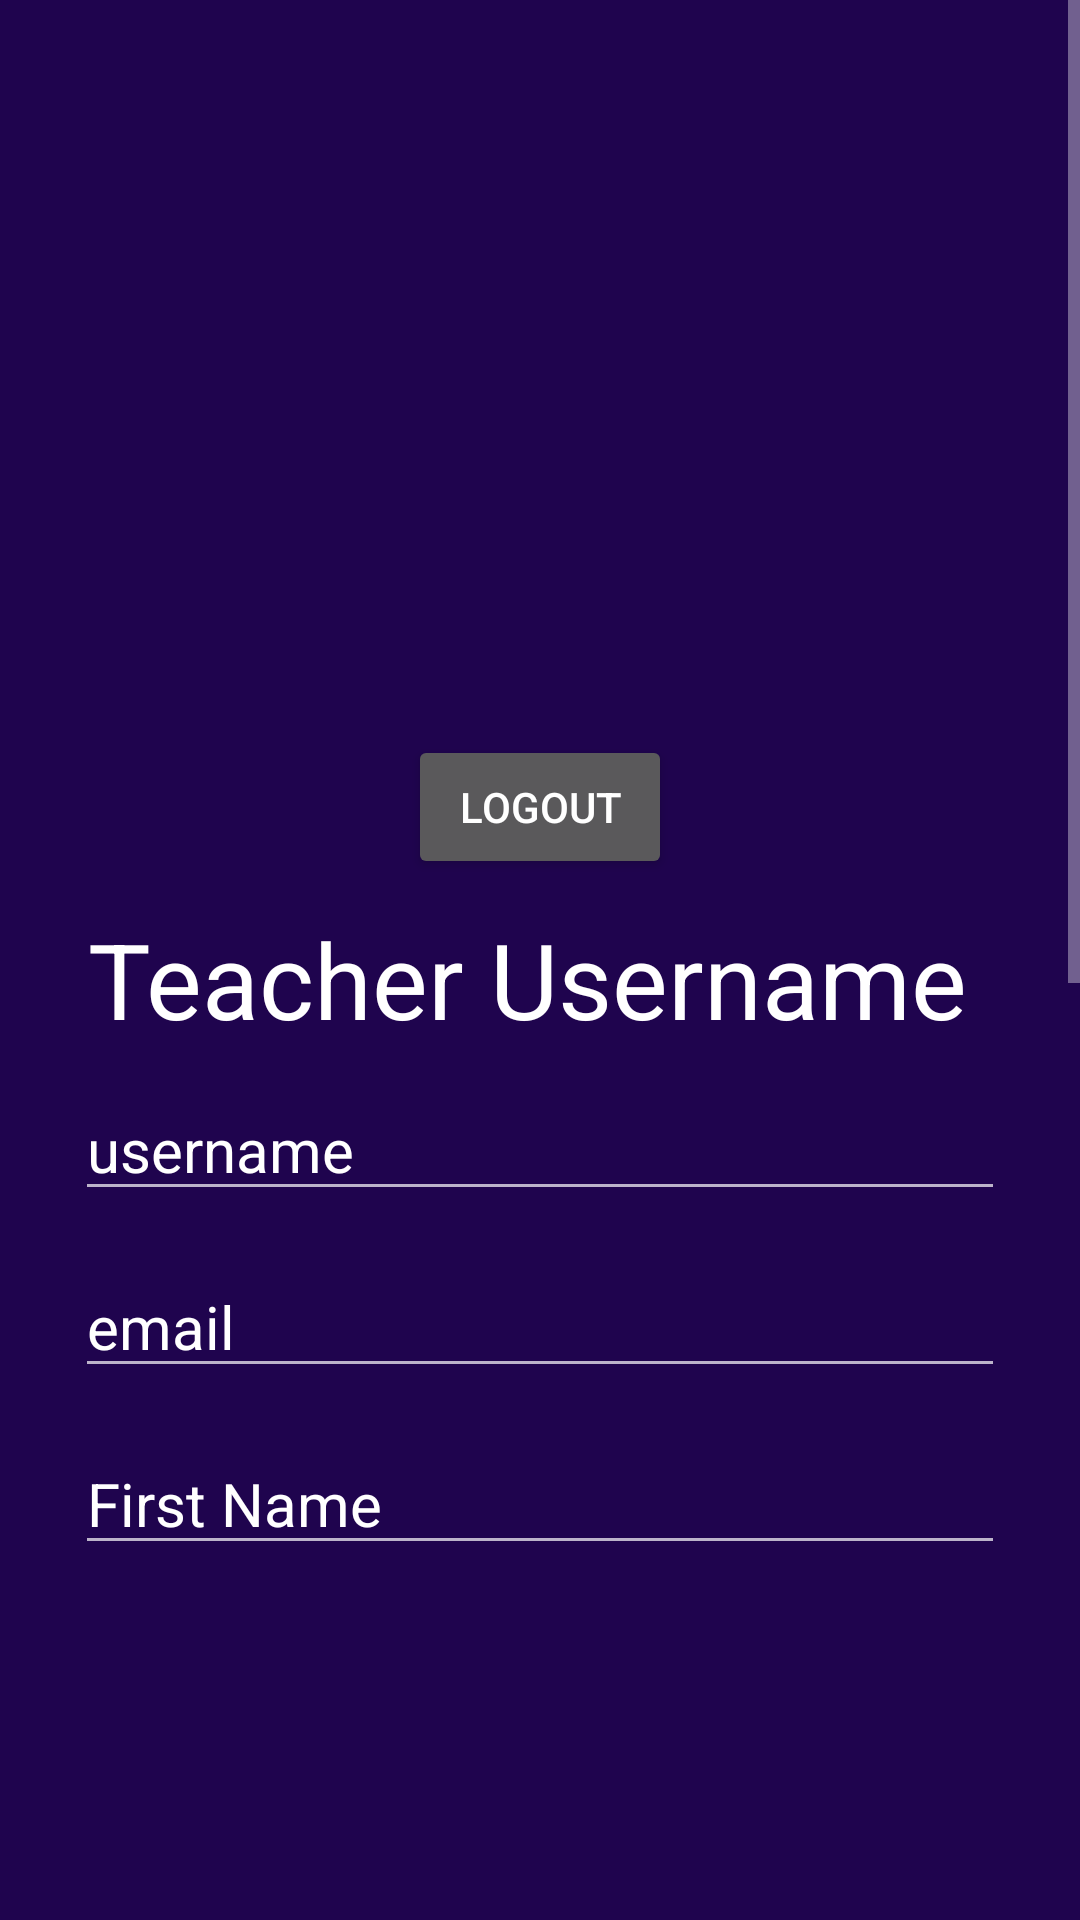

Write the Android layout XML for this screen, with the resource values it uses.
<!-- AndroidManifest.xml: application theme Theme.ELearn -->
<!-- res/layout/fragment_teacher_profile.xml -->
<?xml version="1.0" encoding="utf-8"?>
<FrameLayout xmlns:android="http://schemas.android.com/apk/res/android"
    xmlns:tools="http://schemas.android.com/tools"
    android:layout_width="match_parent"
    android:layout_height="match_parent"
    android:background="#1F044E"
    tools:context=".ui.dashboard.teacher.TeacherProfileFragment">

    <ScrollView
        android:layout_width="match_parent"
        android:layout_height="match_parent"
        android:layout_marginBottom="100dp">

        <LinearLayout
            android:layout_width="match_parent"
            android:layout_height="match_parent"
            android:layout_margin="20dp"
            android:orientation="vertical">


            <ImageView
                android:id="@+id/teacherProfile"
                android:layout_marginTop="20dp"
                android:layout_width="match_parent"
                android:layout_height="200dp"
                android:src="@drawable/noimg"/>

            <Button
                android:id="@+id/btnTeLogout"
                android:layout_width="wrap_content"
                android:layout_height="wrap_content"
                android:text="Logout"
                android:layout_gravity="center"
                android:layout_marginTop="5dp"
                />

            <TextView
                android:id="@+id/tvTeacherUsername"
                android:layout_width="match_parent"
                android:layout_height="wrap_content"
                android:layout_marginTop="10dp"
                android:text="Teacher Username "
                android:textSize="35sp"
                android:textColor="@color/white"
                android:gravity="center" />

            <EditText
                android:id="@+id/updateTeUsername"
                android:layout_width="match_parent"
                android:layout_height="wrap_content"
                android:inputType="text"
                android:hint="username"
                android:textColorHint="@color/white"
                android:textSize="20sp"
                android:textColor="@color/white"
                android:layout_marginTop="10dp"
                android:layout_marginLeft="5dp"
                android:layout_marginBottom="5dp"
                android:layout_marginRight="5dp"
                />

            <EditText
                android:id="@+id/etUpdateTeEmail"
                android:layout_width="match_parent"
                android:layout_height="wrap_content"
                android:hint="email"
                android:inputType="textPersonName"
                android:textColorHint="@color/white"
                android:textSize="20sp"
                android:textColor="@color/white"
                android:layout_marginTop="10dp"
                android:layout_marginLeft="5dp"
                android:layout_marginBottom="5dp"
                android:layout_marginRight="5dp"
                />

            <EditText
                android:id="@+id/etUpdateTeFirstName"
                android:layout_width="match_parent"
                android:layout_height="wrap_content"
                android:inputType="textPersonName"
                android:hint="First Name"
                android:textColorHint="@color/white"
                android:textSize="20sp"
                android:textColor="@color/white"
                android:layout_marginTop="10dp"
                android:layout_marginLeft="5dp"
                android:layout_marginBottom="5dp"
                android:layout_marginRight="5dp"
                />

            <EditText
                android:id="@+id/etUpdateTeLastName"
                android:layout_width="match_parent"
                android:layout_height="wrap_content"
                android:hint="Last Name"
                android:inputType="textPersonName"
                android:textColorHint="@color/white"
                android:textSize="20sp"
                android:textColor="@color/white"
                android:layout_marginTop="10dp"
                android:layout_marginLeft="5dp"
                android:layout_marginBottom="5dp"
                android:layout_marginRight="5dp"
                />

            <EditText
                android:id="@+id/etTeBioGraphy"
                android:layout_width="match_parent"
                android:layout_height="wrap_content"
                android:inputType="textPersonName"
                android:hint="bio graphy"
                android:textColorHint="@color/white"
                android:textSize="20sp"
                android:textColor="@color/white"
                android:layout_marginTop="10dp"
                android:layout_marginLeft="5dp"
                android:layout_marginBottom="5dp"
                android:layout_marginRight="5dp"
                />

            <EditText
                android:id="@+id/etTeWebsite"
                android:layout_width="match_parent"
                android:layout_height="wrap_content"
                android:inputType="textPersonName"
                android:hint="Website"
                android:textColorHint="@color/white"
                android:textSize="20sp"
                android:textColor="@color/white"
                android:layout_marginTop="10dp"
                android:layout_marginLeft="5dp"
                android:layout_marginBottom="5dp"
                android:layout_marginRight="5dp"
                />

            <EditText
                android:id="@+id/etTeYoutube"
                android:layout_width="match_parent"
                android:layout_height="wrap_content"
                android:inputType="textPersonName"
                android:hint="YouTube"
                android:textColorHint="@color/white"
                android:textSize="20sp"
                android:textColor="@color/white"
                android:layout_marginTop="10dp"
                android:layout_marginLeft="5dp"
                android:layout_marginBottom="5dp"
                android:layout_marginRight="5dp"
                />

            <EditText
                android:id="@+id/etTeLinkIn"
                android:layout_width="match_parent"
                android:layout_height="wrap_content"
                android:inputType="textPersonName"
                android:hint="Link In"
                android:textColorHint="@color/white"
                android:textSize="20sp"
                android:textColor="@color/white"
                android:layout_marginTop="10dp"
                android:layout_marginLeft="5dp"
                android:layout_marginBottom="5dp"
                android:layout_marginRight="5dp"
                />


            <Button
                android:id="@+id/btnStUpdateProfile"
                android:layout_marginTop="20dp"
                android:layout_width="match_parent"
                android:textSize="30sp"
                android:layout_height="wrap_content"
                android:background="@drawable/custom_button"
                android:text="Update Profile"/>


        </LinearLayout>

    </ScrollView>

</FrameLayout>
<!-- resources referenced by this layout -->
<resources>
  <!-- drawable custom_button (drawable) -->
  <?xml version="1.0" encoding="utf-8"?>
  <shape xmlns:android="http://schemas.android.com/apk/res/android" android:shape="rectangle">
      <stroke android:color="#ffff" android:width="3dp"/>
      <solid android:color="#1C00ff00"/>
      <corners android:radius="10dp"/>
  </shape>
  <style name="Theme.ELearn" parent="Theme.MaterialComponents.NoActionBar">
          
          <item name="colorPrimary">@color/purple_500</item>
          <item name="colorPrimaryVariant">@color/purple_700</item>
          <item name="colorOnPrimary">@color/white</item>
          
          <item name="colorSecondary">@color/teal_200</item>
          <item name="colorSecondaryVariant">@color/teal_700</item>
          <item name="colorOnSecondary">@color/black</item>
          
          <item name="android:statusBarColor" tools:targetApi="l">?attr/colorPrimaryVariant</item>
          
      </style>
  <!-- not gathered from this repository: default colours our renderer supplied (Android Studio template values) -->
  <color name="purple_500">#FF6200EE</color>
  <color name="purple_700">#FF3700B3</color>
  <color name="teal_200">#FF03DAC5</color>
  <color name="teal_700">#FF018786</color>
  <color name="black">#FF000000</color>
  <color name="white">#FFFFFFFF</color>
</resources>
